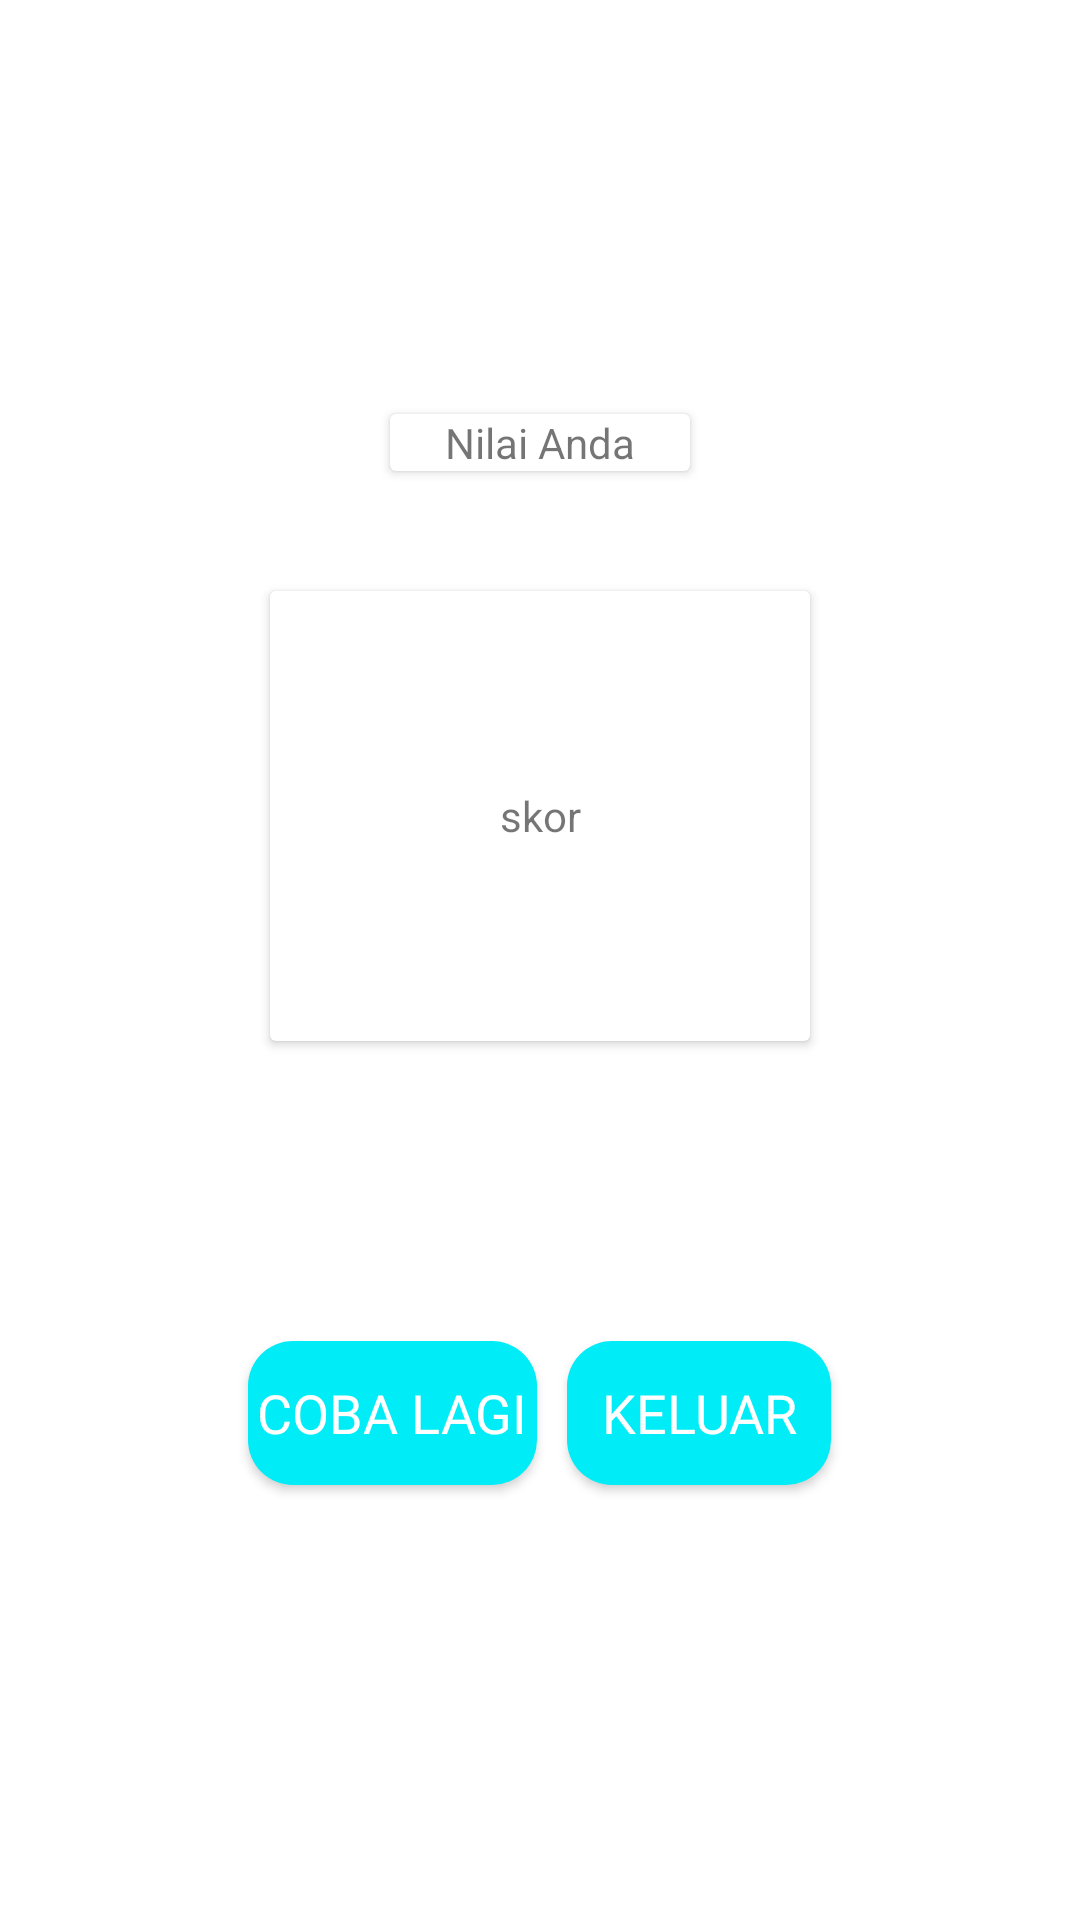

The Android layout XML behind this screen, and the referenced resources:
<!-- AndroidManifest.xml: application theme Theme.MyApplication -->
<!-- res/layout/skoring_activity.xml -->
<?xml version="1.0" encoding="utf-8"?>
<LinearLayout xmlns:android="http://schemas.android.com/apk/res/android"
    android:id="@+id/main"
    android:layout_width="match_parent"
    android:layout_height="match_parent"
    android:orientation="vertical"
    android:gravity="center"
    android:layout_centerInParent="true"
    android:padding="30dp">


    <androidx.cardview.widget.CardView
        android:layout_width="wrap_content"
        android:layout_height="wrap_content"
        android:layout_marginLeft="8dp"
        android:layout_marginTop="3dp"
        android:layout_marginRight="8dp"
        android:layout_marginBottom="10dp"
        android:background="@drawable/card_item_background"
        android:elevation="6dp"
        android:orientation="vertical"
        android:padding="8dp">

        <TextView

            android:layout_width="100dp"
            android:layout_height="wrap_content"
            android:text="Nilai Anda"
            android:textAlignment="center"/>

    </androidx.cardview.widget.CardView>

    <androidx.cardview.widget.CardView
        android:layout_width="180dp"
        android:layout_height="150dp"
        android:layout_marginLeft="8dp"
        android:layout_marginTop="30dp"
        android:layout_marginRight="8dp"
        android:layout_marginBottom="100dp"
        android:layout_gravity="center"
        android:background="@drawable/card_item_background"
        android:elevation="6dp"
        android:orientation="vertical"
        android:padding="8dp">

        <TextView

            android:id="@+id/score_tv"
            android:layout_width="match_parent"
            android:layout_height="match_parent"
            android:textAlignment="center"
            android:gravity="center"
            android:text="skor"/>

    </androidx.cardview.widget.CardView>

    <LinearLayout
        android:layout_width="match_parent"
        android:layout_height="wrap_content"
        android:orientation="horizontal"
        android:gravity="center_horizontal">

        <Button
            android:id="@+id/retry_button"
            style="@style/CustomButton"
            android:layout_width="wrap_content"
            android:layout_height="wrap_content"
            android:layout_gravity="center_horizontal"
            android:layout_marginBottom="32dp"
            android:fontFamily="@font/roboto_bold"
            android:text="Coba Lagi" />

        <Button
            android:id="@+id/finish_button"
            style="@style/CustomButton"
            android:layout_width="wrap_content"
            android:layout_height="wrap_content"
            android:layout_gravity="center_horizontal"
            android:layout_marginBottom="32dp"
            android:fontFamily="@font/roboto_bold"
            android:text="Keluar" />

    </LinearLayout>

</LinearLayout>
<!-- resources referenced by this layout -->
<resources>
  <!-- drawable card_item_background (drawable) -->
  <?xml version="1.0" encoding="utf-8"?>
  <shape xmlns:android="http://schemas.android.com/apk/res/android">
      <stroke
          android:width="10dp"
          android:color="#00BCD4"/>
      <corners android:radius="15dp"/>
  
  </shape>
  <style name="CustomButton" parent="Widget.AppCompat.Button">
          <item name="android:background">@drawable/button_background</item>
          <item name="android:layout_width">match_parent</item>
          <item name="android:layout_height">wrap_content</item>
          <item name="android:backgroundTint">#00BCD4</item>
          <item name="backgroundTintMode">screen</item>
          <item name="android:textColor">#FFFFFF</item>
          <item name="android:textSize">18sp</item>
          <item name="android:padding">3dp</item>
          <item name="android:layout_margin">5dp</item>
          <item name="android:fontFamily">@font/roboto_light</item>
          <item name="android:shape">rectangle</item>
          <item name="cornerRadius">24dp</item>
      </style>
  <style name="Theme.MyApplication" parent="Theme.MaterialComponents.DayNight.DarkActionBar">
          
          <item name="colorPrimary">@color/tosca</item>
          <item name="colorPrimaryVariant">@color/purple_700</item>
          <item name="colorOnPrimary">@color/white</item>
          
          <item name="colorSecondary">@color/teal_200</item>
          <item name="colorSecondaryVariant">@color/teal_700</item>
          <item name="colorOnSecondary">@color/black</item>
          
          <item name="android:statusBarColor">?attr/colorPrimaryVariant</item>
          
      </style>
  <!-- drawable button_background (drawable) -->
  <?xml version="1.0" encoding="utf-8"?>
  <shape xmlns:android="http://schemas.android.com/apk/res/android">
      <solid android:color="#00BCD4"/>
      <corners android:radius="15dp"/>
      <padding
          android:left="16dp"
          android:top="8dp"
          android:right="16dp"
          android:bottom="8dp"/>
  </shape>
  <color name="tosca">#00BCD4</color>
  <color name="purple_700">#FF3700B3</color>
  <color name="white">#FFFFFFFF</color>
  <color name="teal_200">#FF03DAC5</color>
  <color name="teal_700">#FF018786</color>
  <color name="black">#FF000000</color>
</resources>
